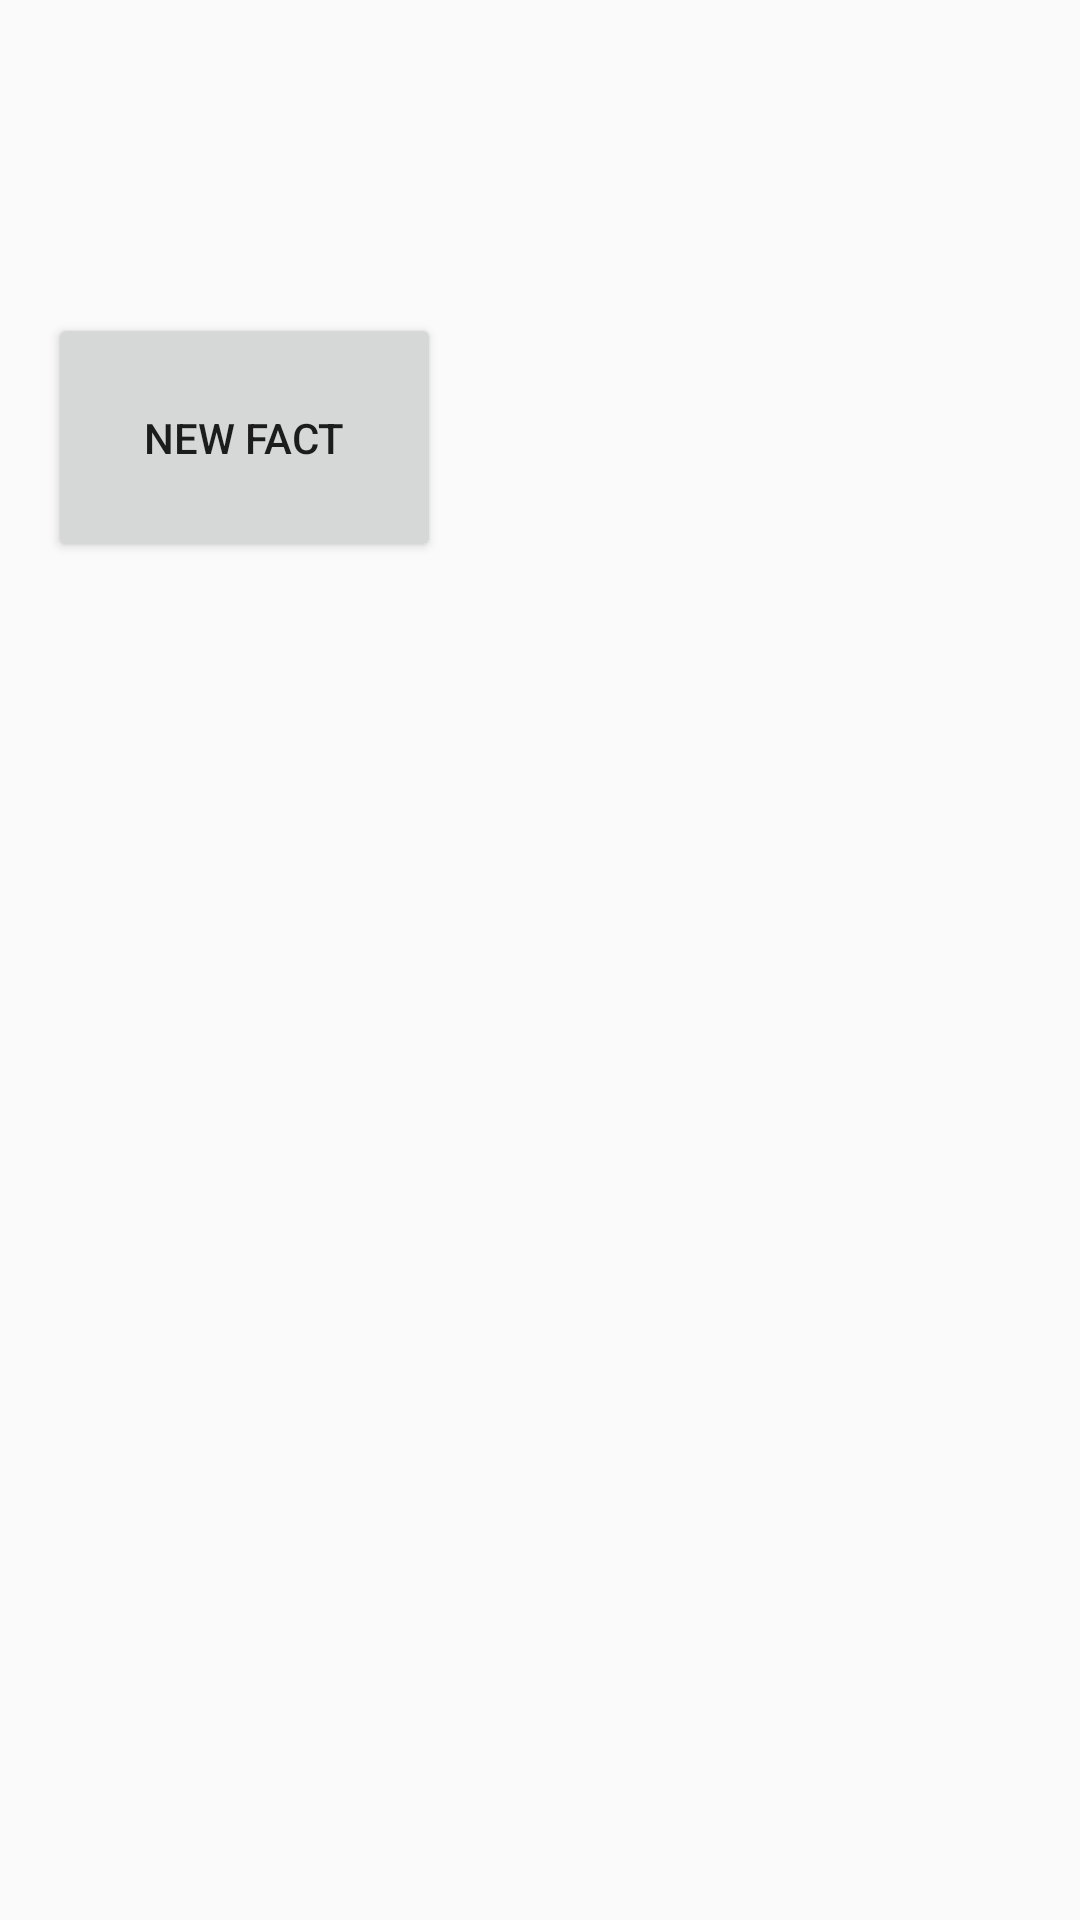

This screen was rendered from an Android layout file. Write that file and the resources it references.
<!-- AndroidManifest.xml: application theme AppTheme -->
<!-- res/layout/activity_fact_page.xml -->
<?xml version="1.0" encoding="utf-8"?>
<layout xmlns:android="http://schemas.android.com/apk/res/android"
    xmlns:tools="http://schemas.android.com/tools"
    tools:context="com.example.rsj.numerofacts.retrofact.FactPage">

    <LinearLayout
        android:layout_width="match_parent"
        android:layout_height="match_parent"
        android:orientation="vertical">

        <android.support.v7.widget.AppCompatTextView
            android:id="@+id/textViewFact"
            android:layout_width="match_parent"
            android:layout_height="wrap_content"
            android:layout_margin="16dp"
            android:padding="16dp"
            android:textAppearance="?android:attr/textAppearanceMedium" />

        <android.support.v7.widget.AppCompatButton
            android:id="@+id/buttomNewFact"
            android:layout_width="wrap_content"
            android:layout_height="wrap_content"
            android:layout_margin="16dp"
            android:padding="32dp"
            android:text="new fact" />

    </LinearLayout>
</layout>
<!-- resources referenced by this layout -->
<resources>
  <style name="AppTheme" parent="Theme.AppCompat.Light.DarkActionBar">
          
          <item name="colorPrimary">@color/colorPrimary</item>
          <item name="colorPrimaryDark">@color/colorPrimaryDark</item>
          <item name="colorAccent">@color/colorAccent</item>
      </style>
  <color name="colorPrimary">#FF4465</color>
  <color name="colorPrimaryDark">#5F0F4E</color>
  <color name="colorAccent">#FFFFFF</color>
</resources>
